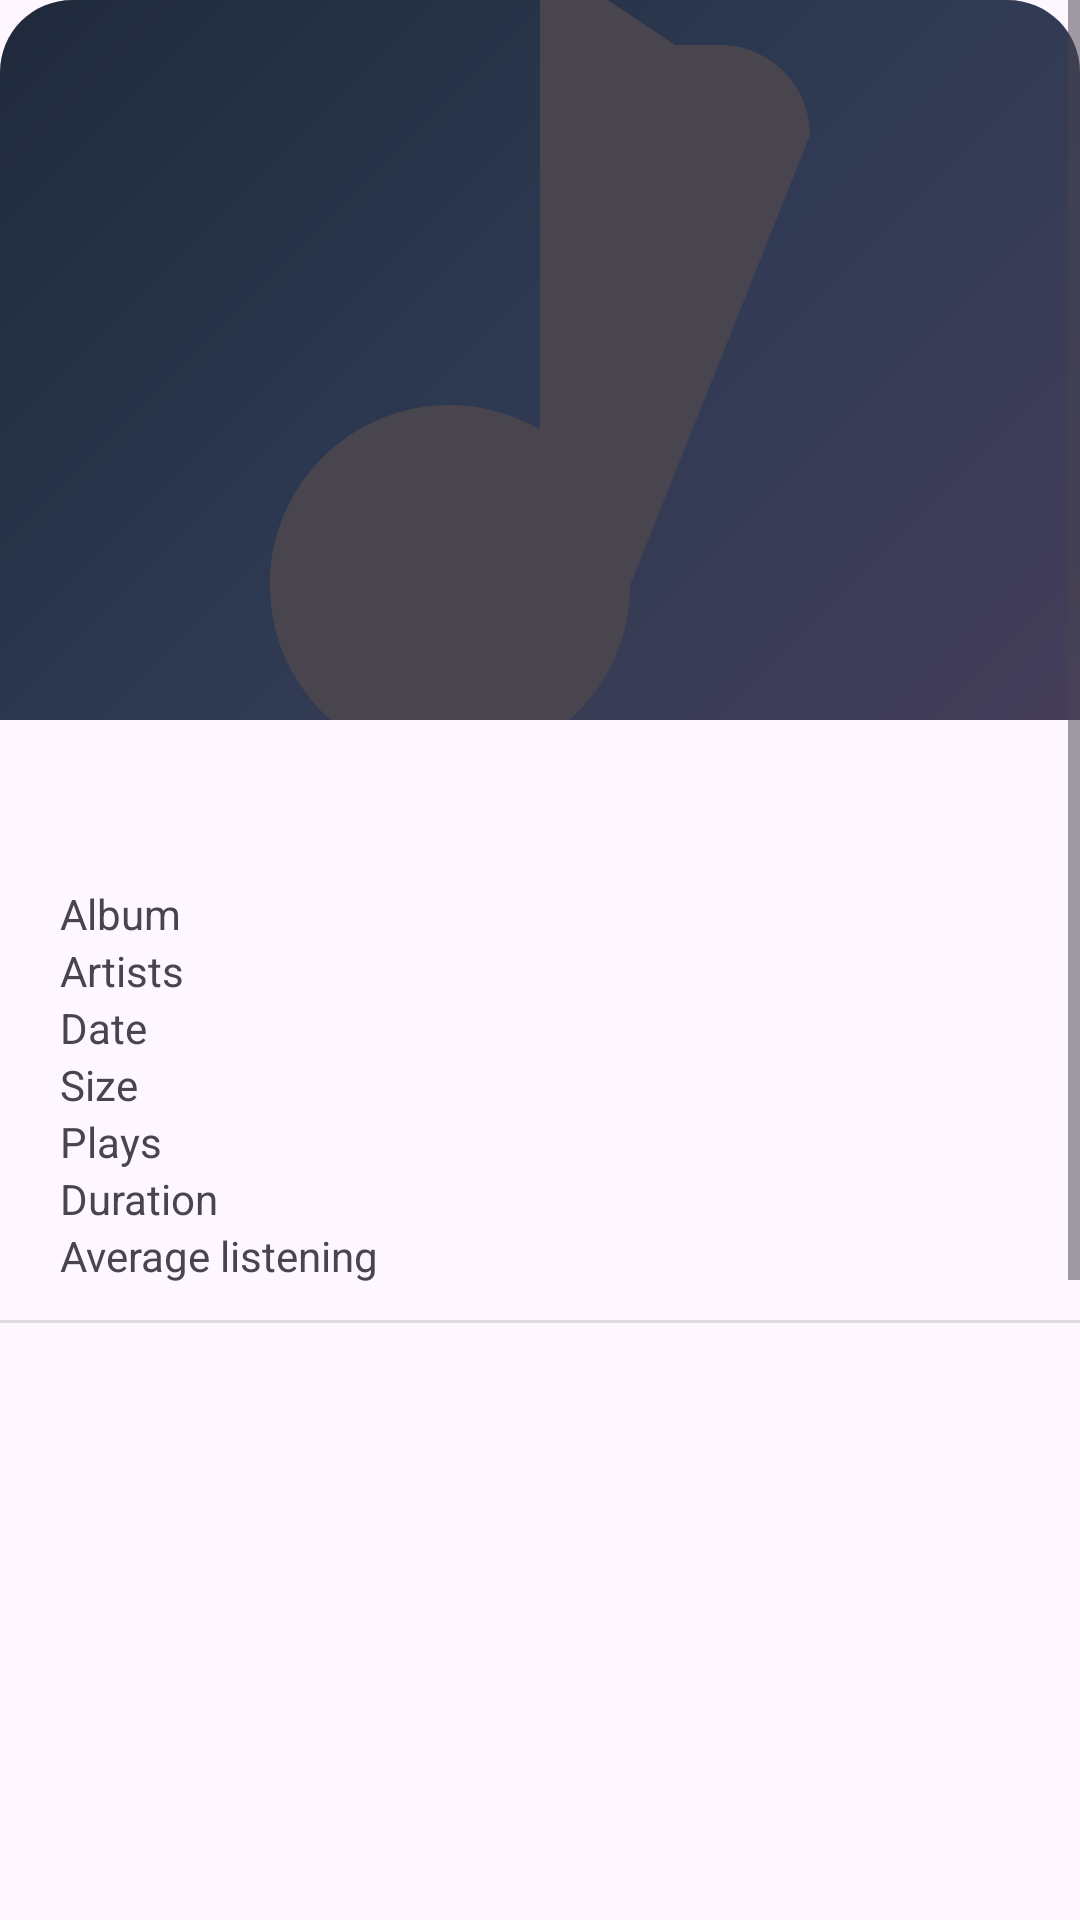

Produce the Android XML layout that renders to this screen, including the resource entries it uses.
<!-- AndroidManifest.xml: application theme Theme.MusicPlayer -->
<!-- res/layout/sheet_track_details.xml -->
<?xml version="1.0" encoding="utf-8"?>
<ScrollView xmlns:android="http://schemas.android.com/apk/res/android"
    xmlns:app="http://schemas.android.com/apk/res-auto"
    android:layout_width="match_parent"
    android:layout_height="wrap_content"
    android:fillViewport="true">

    <LinearLayout
        android:layout_width="match_parent"
        android:layout_height="wrap_content"
        android:orientation="vertical"
        android:paddingBottom="24dp">

        
        <com.google.android.material.imageview.ShapeableImageView
            android:id="@+id/ivArtwork"
            android:layout_width="match_parent"
            android:layout_height="240dp"
            android:scaleType="centerCrop"
            android:src="@drawable/ic_album_placeholder_large"
            app:shapeAppearanceOverlay="@style/ShapeAppearance.Sheet.Artwork" />

        <TextView
            android:id="@+id/tvTitle"
            android:layout_width="match_parent"
            android:layout_height="wrap_content"
            android:layout_marginHorizontal="20dp"
            android:layout_marginTop="16dp"
            android:ellipsize="end"
            android:gravity="center"
            android:maxLines="2"
            android:textSize="20sp"
            android:textStyle="bold" />

        <LinearLayout
            android:layout_width="match_parent"
            android:layout_height="wrap_content"
            android:layout_marginTop="12dp"
            android:orientation="vertical"
            android:paddingHorizontal="20dp">

            <LinearLayout
                android:layout_width="match_parent"
                android:layout_height="wrap_content"
                android:orientation="horizontal">
                <TextView
                    android:layout_width="0dp"
                    android:layout_height="wrap_content"
                    android:layout_weight="1"
                    android:text="@string/details_album"
                    android:textColor="?android:attr/textColorSecondary" />
                <TextView
                    android:id="@+id/tvAlbum"
                    android:layout_width="wrap_content"
                    android:layout_height="wrap_content"
                    android:textStyle="bold" />
            </LinearLayout>

            <LinearLayout
                android:layout_width="match_parent"
                android:layout_height="wrap_content"
                android:orientation="horizontal">
                <TextView
                    android:layout_width="0dp"
                    android:layout_height="wrap_content"
                    android:layout_weight="1"
                    android:text="@string/tab_artists"
                    android:textColor="?android:attr/textColorSecondary" />
                <TextView
                    android:id="@+id/tvArtist"
                    android:layout_width="wrap_content"
                    android:layout_height="wrap_content"
                    android:textStyle="bold" />
            </LinearLayout>

            <LinearLayout
                android:layout_width="match_parent"
                android:layout_height="wrap_content"
                android:orientation="horizontal">
                <TextView
                    android:layout_width="0dp"
                    android:layout_height="wrap_content"
                    android:layout_weight="1"
                    android:text="@string/details_date"
                    android:textColor="?android:attr/textColorSecondary" />
                <TextView
                    android:id="@+id/tvDate"
                    android:layout_width="wrap_content"
                    android:layout_height="wrap_content"
                    android:textStyle="bold" />
            </LinearLayout>

            <LinearLayout
                android:layout_width="match_parent"
                android:layout_height="wrap_content"
                android:orientation="horizontal">
                <TextView
                    android:layout_width="0dp"
                    android:layout_height="wrap_content"
                    android:layout_weight="1"
                    android:text="@string/details_size"
                    android:textColor="?android:attr/textColorSecondary" />
                <TextView
                    android:id="@+id/tvSize"
                    android:layout_width="wrap_content"
                    android:layout_height="wrap_content"
                    android:textStyle="bold" />
            </LinearLayout>

            <LinearLayout
                android:layout_width="match_parent"
                android:layout_height="wrap_content"
                android:orientation="horizontal">
                <TextView
                    android:layout_width="0dp"
                    android:layout_height="wrap_content"
                    android:layout_weight="1"
                    android:text="@string/details_plays"
                    android:textColor="?android:attr/textColorSecondary" />
                <TextView
                    android:id="@+id/tvPlays"
                    android:layout_width="wrap_content"
                    android:layout_height="wrap_content"
                    android:textStyle="bold" />
            </LinearLayout>

            <LinearLayout
                android:layout_width="match_parent"
                android:layout_height="wrap_content"
                android:orientation="horizontal">
                <TextView
                    android:layout_width="0dp"
                    android:layout_height="wrap_content"
                    android:layout_weight="1"
                    android:text="@string/details_duration"
                    android:textColor="?android:attr/textColorSecondary" />
                <TextView
                    android:id="@+id/tvDuration"
                    android:layout_width="wrap_content"
                    android:layout_height="wrap_content"
                    android:textStyle="bold" />
            </LinearLayout>

            <LinearLayout
                android:layout_width="match_parent"
                android:layout_height="wrap_content"
                android:orientation="horizontal">
                <TextView
                    android:layout_width="0dp"
                    android:layout_height="wrap_content"
                    android:layout_weight="1"
                    android:text="@string/details_avg_listen"
                    android:textColor="?android:attr/textColorSecondary" />
                <TextView
                    android:id="@+id/tvAvgListen"
                    android:layout_width="wrap_content"
                    android:layout_height="wrap_content"
                    android:textStyle="bold" />
            </LinearLayout>

        </LinearLayout>

        <View
            android:layout_width="match_parent"
            android:layout_height="1dp"
            android:layout_marginVertical="12dp"
            android:background="?android:attr/listDivider" />

        
        <include android:id="@+id/actionPlayAfterCurrent" layout="@layout/item_action" />
        <include android:id="@+id/actionAddToQueue" layout="@layout/item_action" />
        <include android:id="@+id/actionAddToPlaylist" layout="@layout/item_action" />
        <include android:id="@+id/actionStopAfterThis" layout="@layout/item_action" />
        <include android:id="@+id/actionEdit" layout="@layout/item_action" />
        <include android:id="@+id/actionSnapshot" layout="@layout/item_action" />
        <include android:id="@+id/actionRingtone" layout="@layout/item_action" />
        <include android:id="@+id/actionShare" layout="@layout/item_action" />
        <include android:id="@+id/actionDelete" layout="@layout/item_action" />
        <include android:id="@+id/actionSelect" layout="@layout/item_action" />

    </LinearLayout>

</ScrollView>
<!-- res/layout/item_action.xml (included above) -->
<?xml version="1.0" encoding="utf-8"?>
<LinearLayout xmlns:android="http://schemas.android.com/apk/res/android"
    android:layout_width="match_parent"
    android:layout_height="wrap_content"
    android:background="?attr/selectableItemBackground"
    android:clickable="true"
    android:focusable="true"
    android:orientation="vertical"
    android:paddingHorizontal="20dp"
    android:paddingVertical="14dp">

    <TextView
        android:id="@+id/tvAction"
        android:layout_width="match_parent"
        android:layout_height="wrap_content"
        android:textColor="?attr/colorOnSurface"
        android:textSize="15sp" />

</LinearLayout>
<!-- resources referenced by this layout -->
<resources>
  <!-- drawable ic_album_placeholder_large (drawable) -->
  <?xml version="1.0" encoding="utf-8"?>
  <layer-list xmlns:android="http://schemas.android.com/apk/res/android">
      <item>
          <shape android:shape="rectangle">
              <gradient
                  android:angle="135"
                  android:startColor="#4A3F5B"
                  android:centerColor="#2E3A52"
                  android:endColor="#1D2637" />
          </shape>
      </item>
      <item
          android:drawable="@drawable/ic_music_note"
          android:gravity="center"
          android:width="72dp"
          android:height="72dp" />
  </layer-list>
  <string name="details_album">Album</string>
  <string name="details_avg_listen">Average listening</string>
  <string name="details_date">Date</string>
  <string name="details_duration">Duration</string>
  <string name="details_plays">Plays</string>
  <string name="details_size">Size</string>
  <string name="tab_artists">Artists</string>
  <style name="ShapeAppearance.Sheet.Artwork" parent="">
          <item name="cornerFamily">rounded</item>
          <item name="cornerSizeTopLeft">24dp</item>
          <item name="cornerSizeTopRight">24dp</item>
          <item name="cornerSizeBottomLeft">0dp</item>
          <item name="cornerSizeBottomRight">0dp</item>
      </style>
  <style name="Theme.MusicPlayer" parent="Theme.Material3.DayNight.NoActionBar">
          <item name="colorPrimary">@color/primary</item>
          <item name="colorOnPrimary">@color/white</item>
          <item name="colorPrimaryContainer">@color/primary_dark</item>
          <item name="colorSecondary">@color/accent</item>
          <item name="android:statusBarColor" tools:targetApi="l">@color/transparent</item>
          <item name="android:navigationBarColor" tools:targetApi="l">@color/transparent</item>
          <item name="android:windowLightStatusBar">false</item>
          <item name="android:enforceNavigationBarContrast" tools:targetApi="q">false</item>
      </style>
  <!-- drawable ic_music_note (drawable) -->
  <?xml version="1.0" encoding="utf-8"?>
  <vector xmlns:android="http://schemas.android.com/apk/res/android"
      android:width="24dp"
      android:height="24dp"
      android:viewportWidth="24"
      android:viewportHeight="24"
      android:tint="?attr/colorControlNormal">
      <path
          android:fillColor="@android:color/white"
          android:pathData="M12,3v10.55c-0.59,-0.34 -1.27,-0.55 -2,-0.55 -2.21,0 -4,1.79 -4,4s1.79,4 4,4 4,-1.79 4,-4L18,7c0,-1.1 -0.9,-2 -2,-2h-1L12,3z" />
  </vector>
  <color name="primary">#FF6B4A</color>
  <color name="white">#FFFFFFFF</color>
  <color name="primary_dark">#E5533A</color>
  <color name="accent">#FF6B4A</color>
  <color name="transparent">#00000000</color>
</resources>
